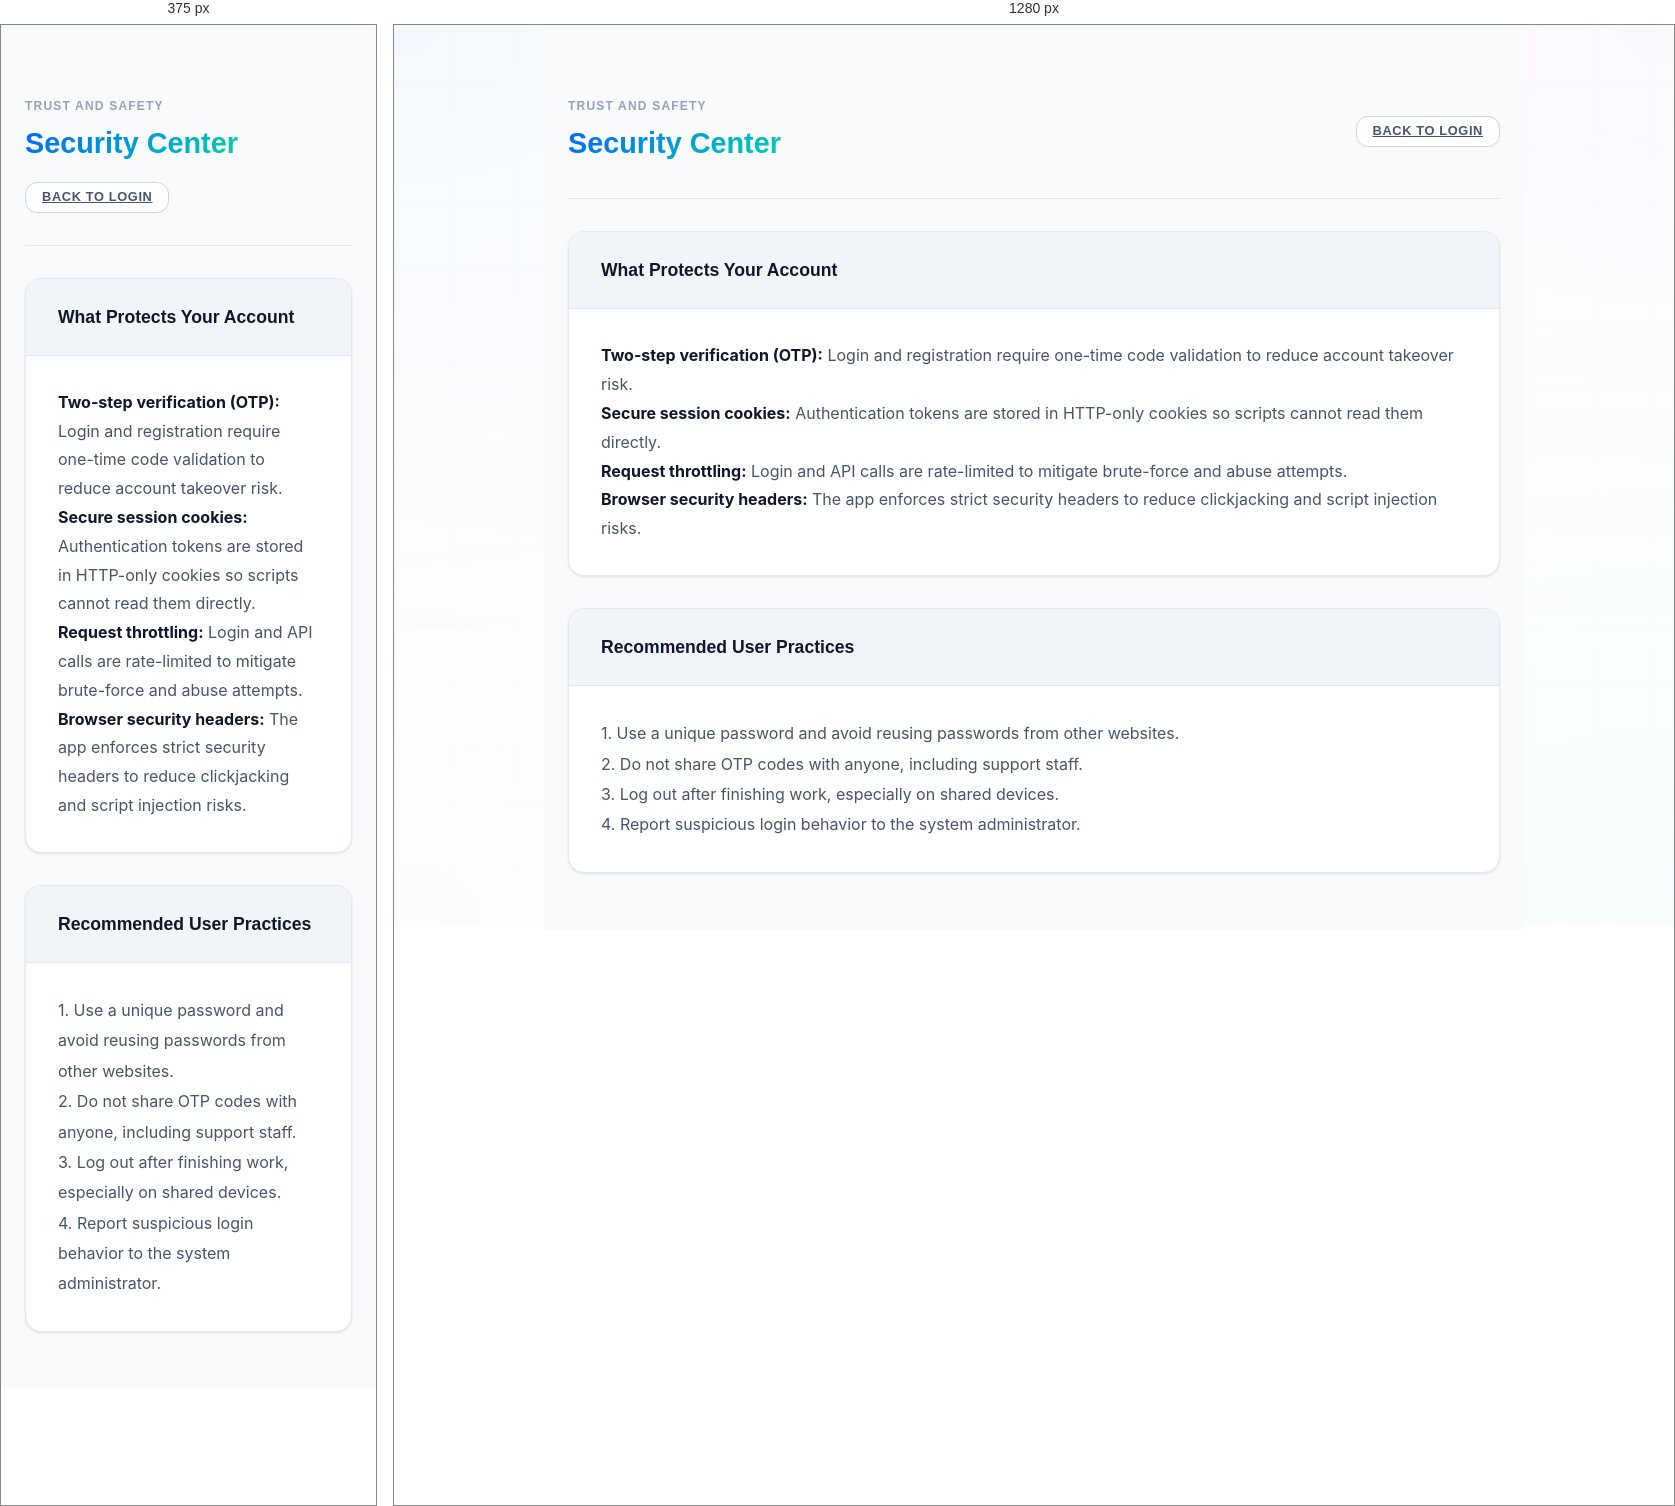
Rendered at 375 px and 1280 px, left to right.

<!-- file: security.html -->
<!DOCTYPE html>
<html lang="en">
<head>
  <meta charset="UTF-8">
  <meta name="viewport" content="width=device-width, initial-scale=1.0">
  <title>Security Center - FYP Power System</title>
  <link rel="stylesheet" href="/css/styles.css">
</head>
<body class="dashboard-page">
  <div class="scan-lines"></div>

  <main class="main-content" style="max-width: 980px; margin: 0 auto; padding: 24px;">
    <header class="top-header" style="margin-top: 16px;">
      <div class="dashboard-header-meta">
        <p class="dashboard-eyebrow">Trust and Safety</p>
        <h1>Security Center</h1>
      </div>
      <div class="header-actions">
        <a href="/login" class="btn btn-outline btn-sm">Back to Login</a>
      </div>
    </header>

    <div class="page-content">
      <div class="card holographic" data-tilt>
        <div class="card-header">
          <h3>What Protects Your Account</h3>
        </div>
        <div class="card-body" style="line-height: 1.8; color: var(--text-secondary);">
          <p><strong style="color: var(--text-primary);">Two-step verification (OTP):</strong> Login and registration require one-time code validation to reduce account takeover risk.</p>
          <p><strong style="color: var(--text-primary);">Secure session cookies:</strong> Authentication tokens are stored in HTTP-only cookies so scripts cannot read them directly.</p>
          <p><strong style="color: var(--text-primary);">Request throttling:</strong> Login and API calls are rate-limited to mitigate brute-force and abuse attempts.</p>
          <p><strong style="color: var(--text-primary);">Browser security headers:</strong> The app enforces strict security headers to reduce clickjacking and script injection risks.</p>
        </div>
      </div>

      <div class="card">
        <div class="card-header">
          <h3>Recommended User Practices</h3>
        </div>
        <div class="card-body" style="line-height: 1.9; color: var(--text-secondary);">
          <p>1. Use a unique password and avoid reusing passwords from other websites.</p>
          <p>2. Do not share OTP codes with anyone, including support staff.</p>
          <p>3. Log out after finishing work, especially on shared devices.</p>
          <p>4. Report suspicious login behavior to the system administrator.</p>
        </div>
      </div>
    </div>
  </main>

  <script src="/js/app.js"></script>
  <script src="/js/futuristic.js"></script>
</body>
</html>


/* @media block from styles.css */
@media (max-width: 768px) {
  .sidebar {
    transform: translateX(-100%);
    transition: transform var(--transition-base);
  }

  .sidebar.open {
    transform: translateX(0);
  }

  .main-content {
    margin-left: 0;
  }

  .stats-grid {
    grid-template-columns: 1fr;
  }

  .top-header {
    flex-direction: column;
    align-items: flex-start;
    gap: var(--space-md);
  }

  .auth-form-card {
    padding: var(--space-xl);
  }

  .auth-form-card h1 {
    font-size: 1.5rem;
  }
}